3-way image classification set "DATASETS_ORGANIZED" from GitHub (louieesss/Capstone); label vocabulary: not pollinated, pollinated, pollinating.

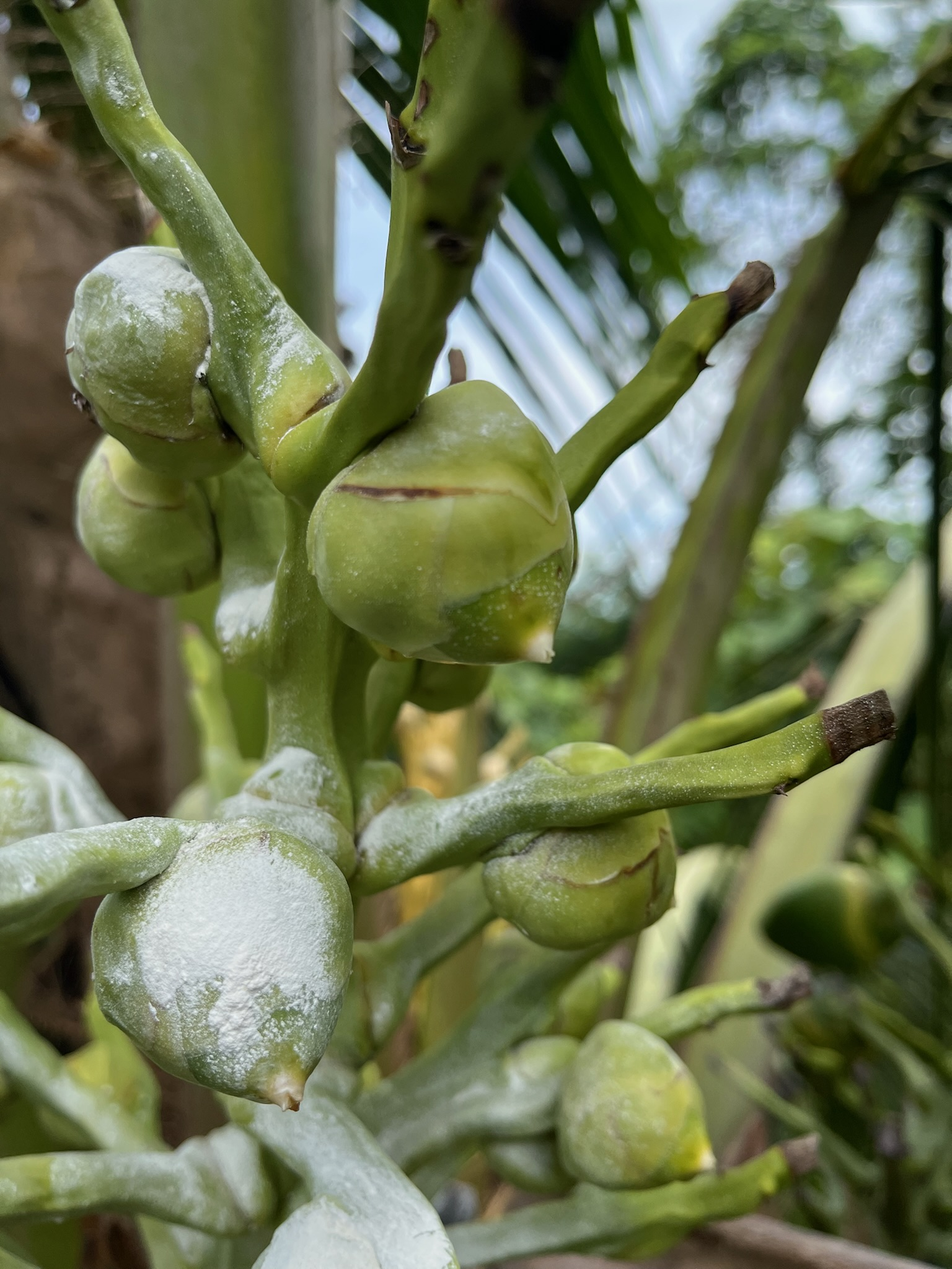
Label: pollinating

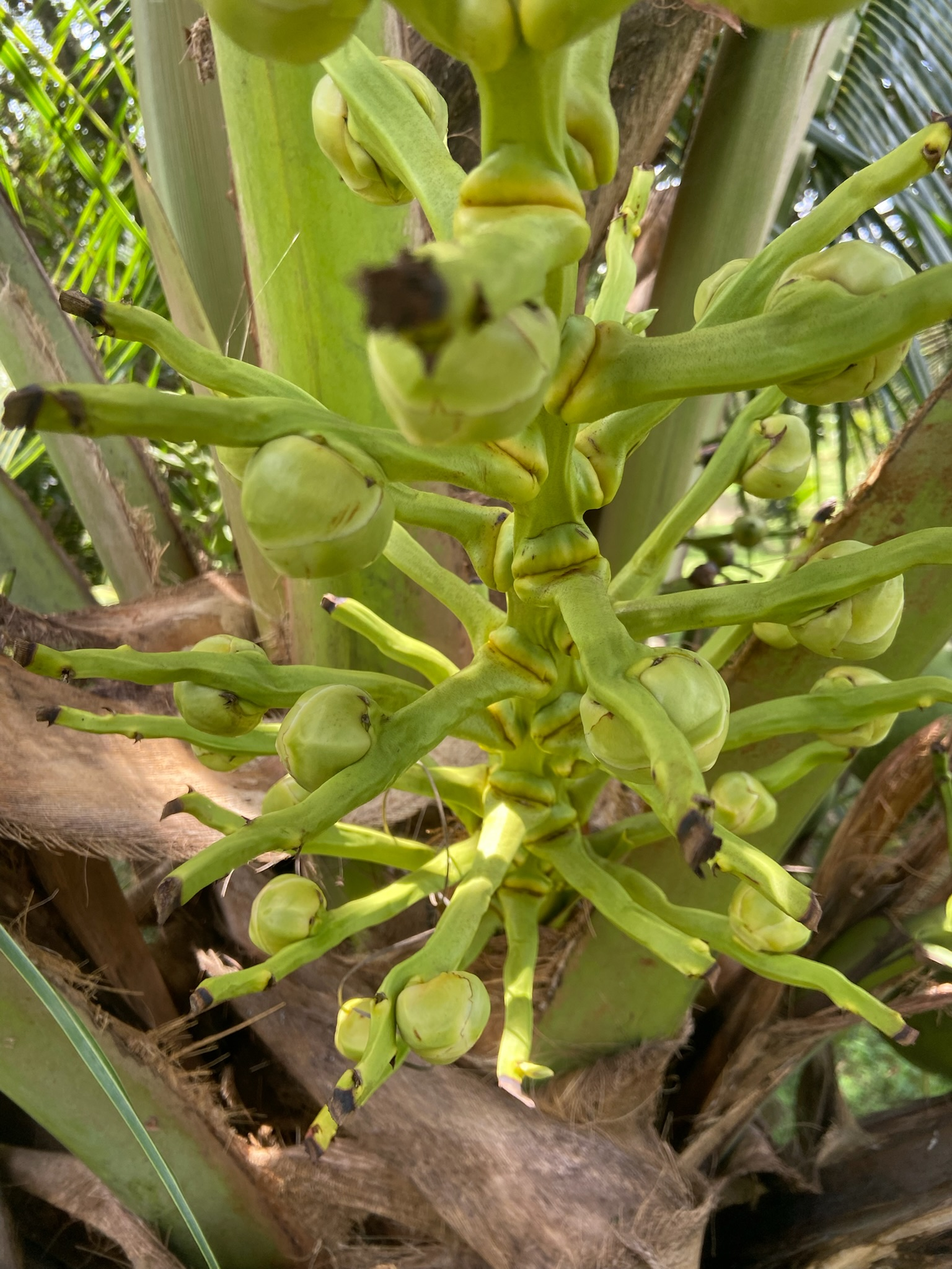
Label: not pollinated

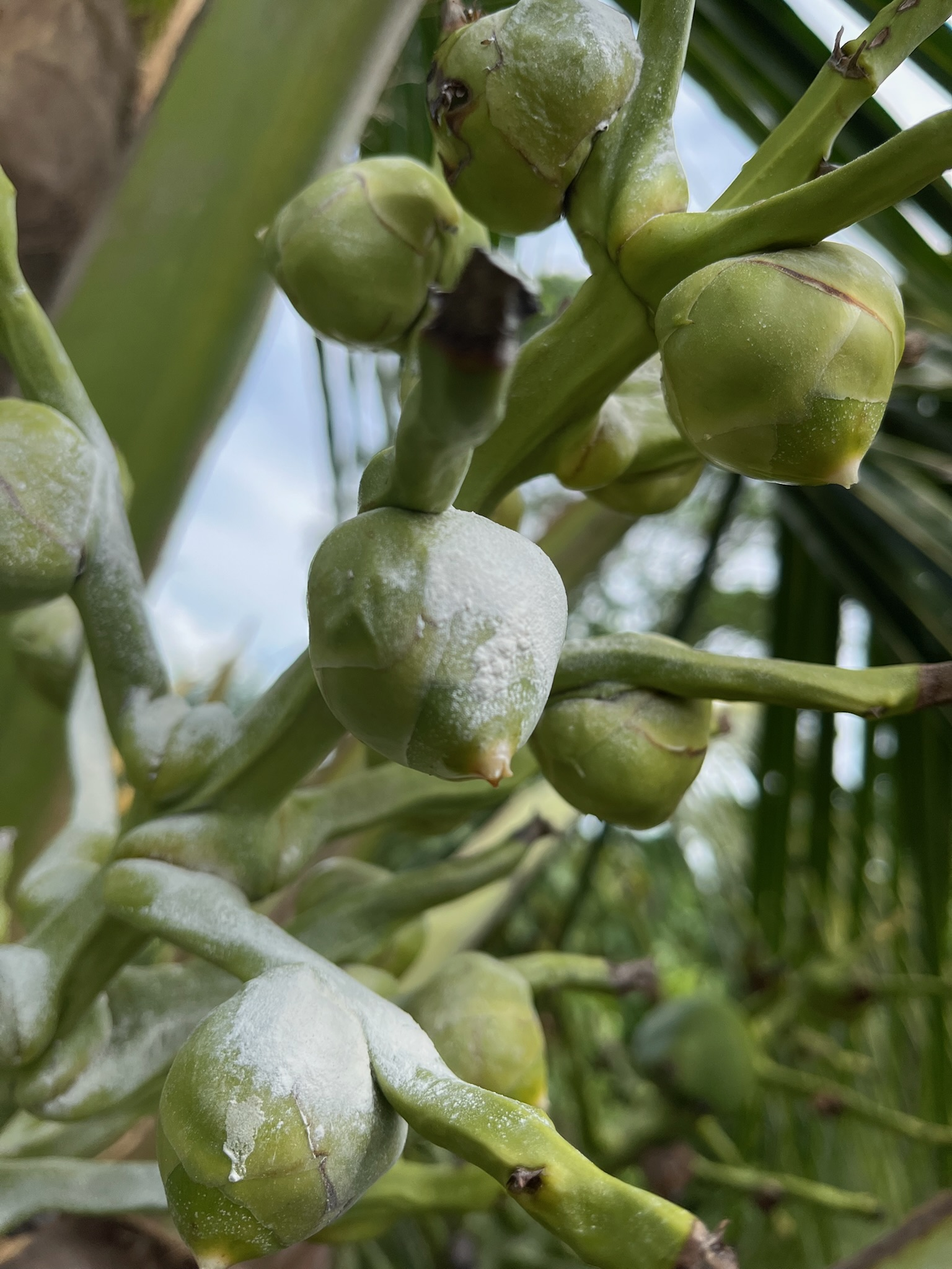
Label: pollinating

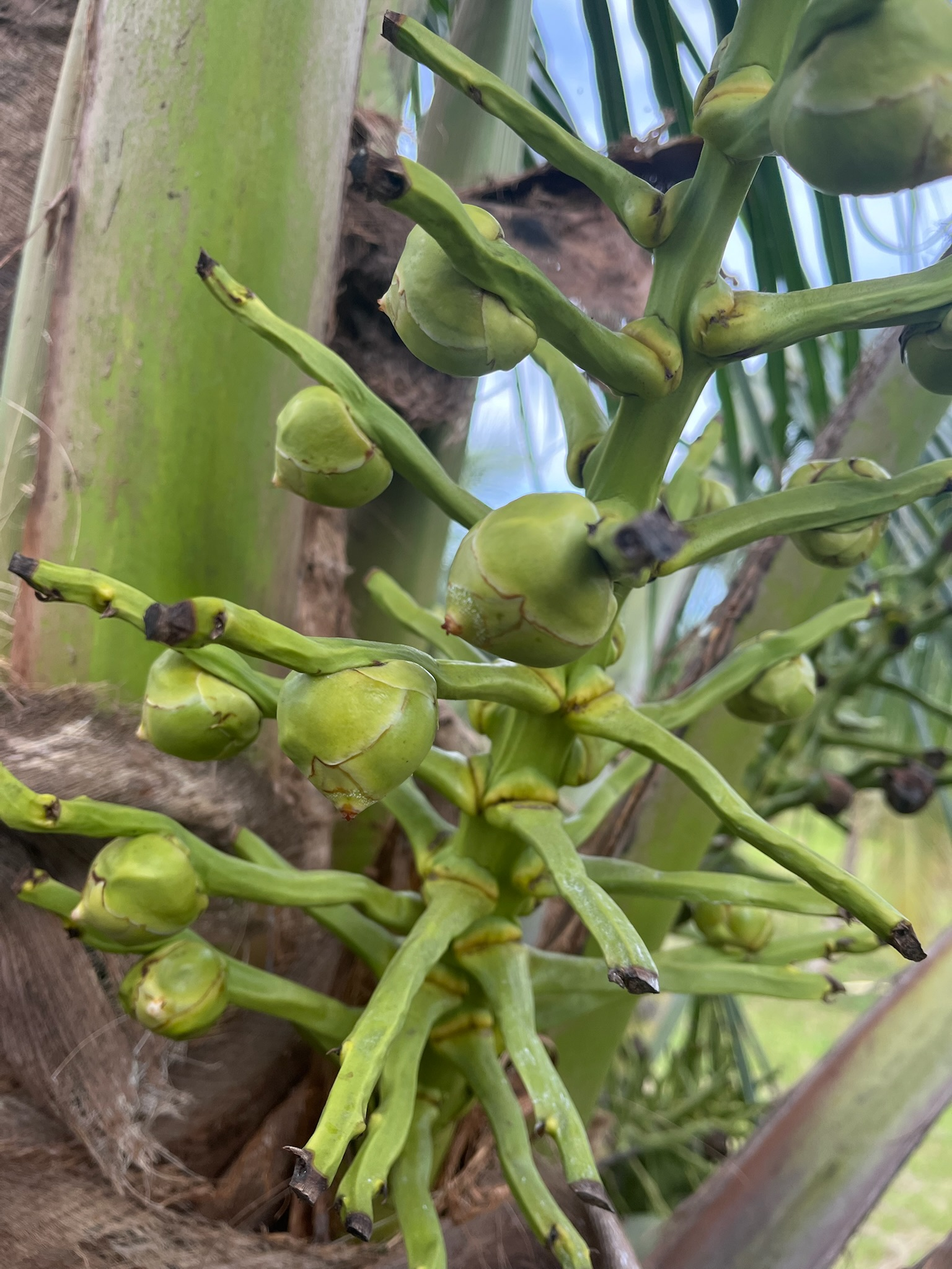
Label: not pollinated

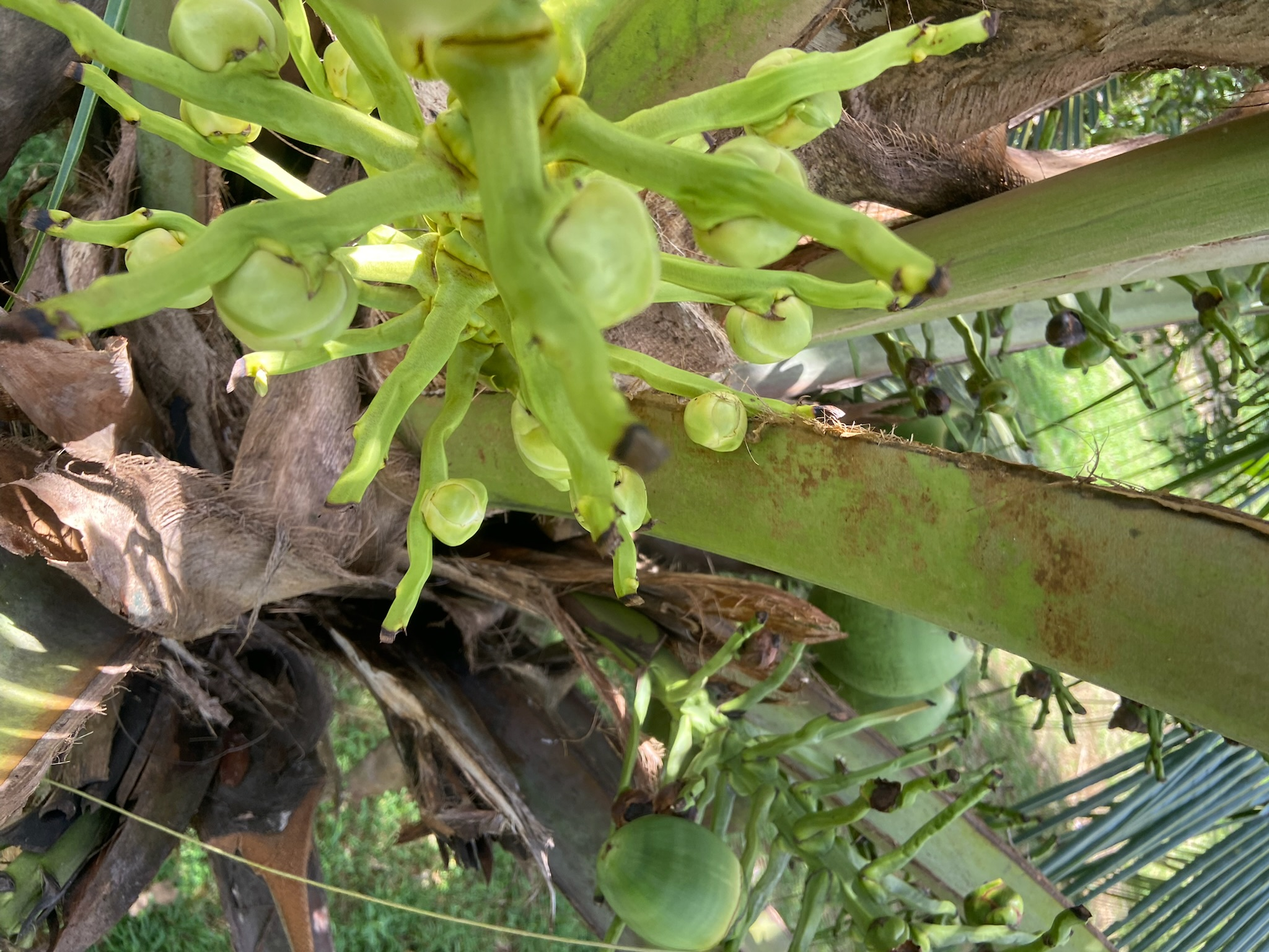
Label: not pollinated

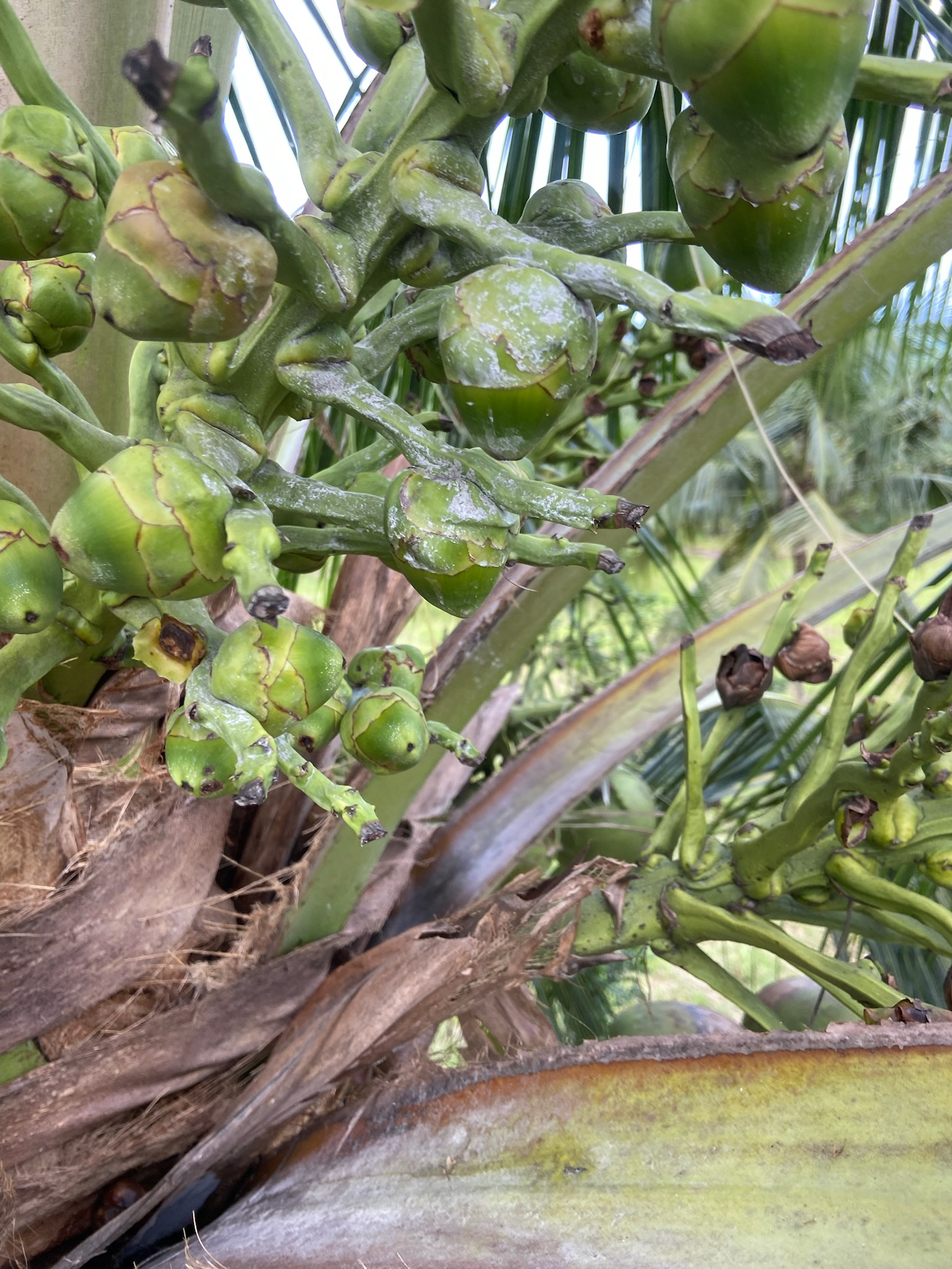
Label: pollinated
